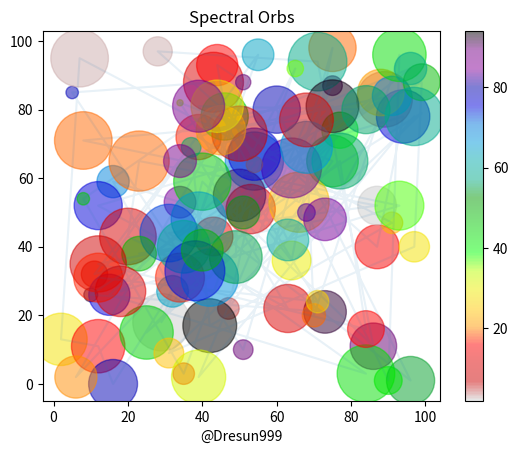

The matplotlib source for this figure:
import matplotlib.pyplot as plt
import numpy as np

x = np.random.randint(100, size=(100))
y = np.random.randint(100, size=(100))
colors = np.random.randint(100, size=(100))
sizes = 20 * np.random.randint(100, size=(100))

plt.scatter(x, y, c=colors, s=sizes, alpha=0.5, cmap='nipy_spectral_r')
plt.title("Spectral Orbs")
plt.xlabel("@Dresun999")
plt.plot(x,y,alpha=0.1)
plt.colorbar()
plt.show()